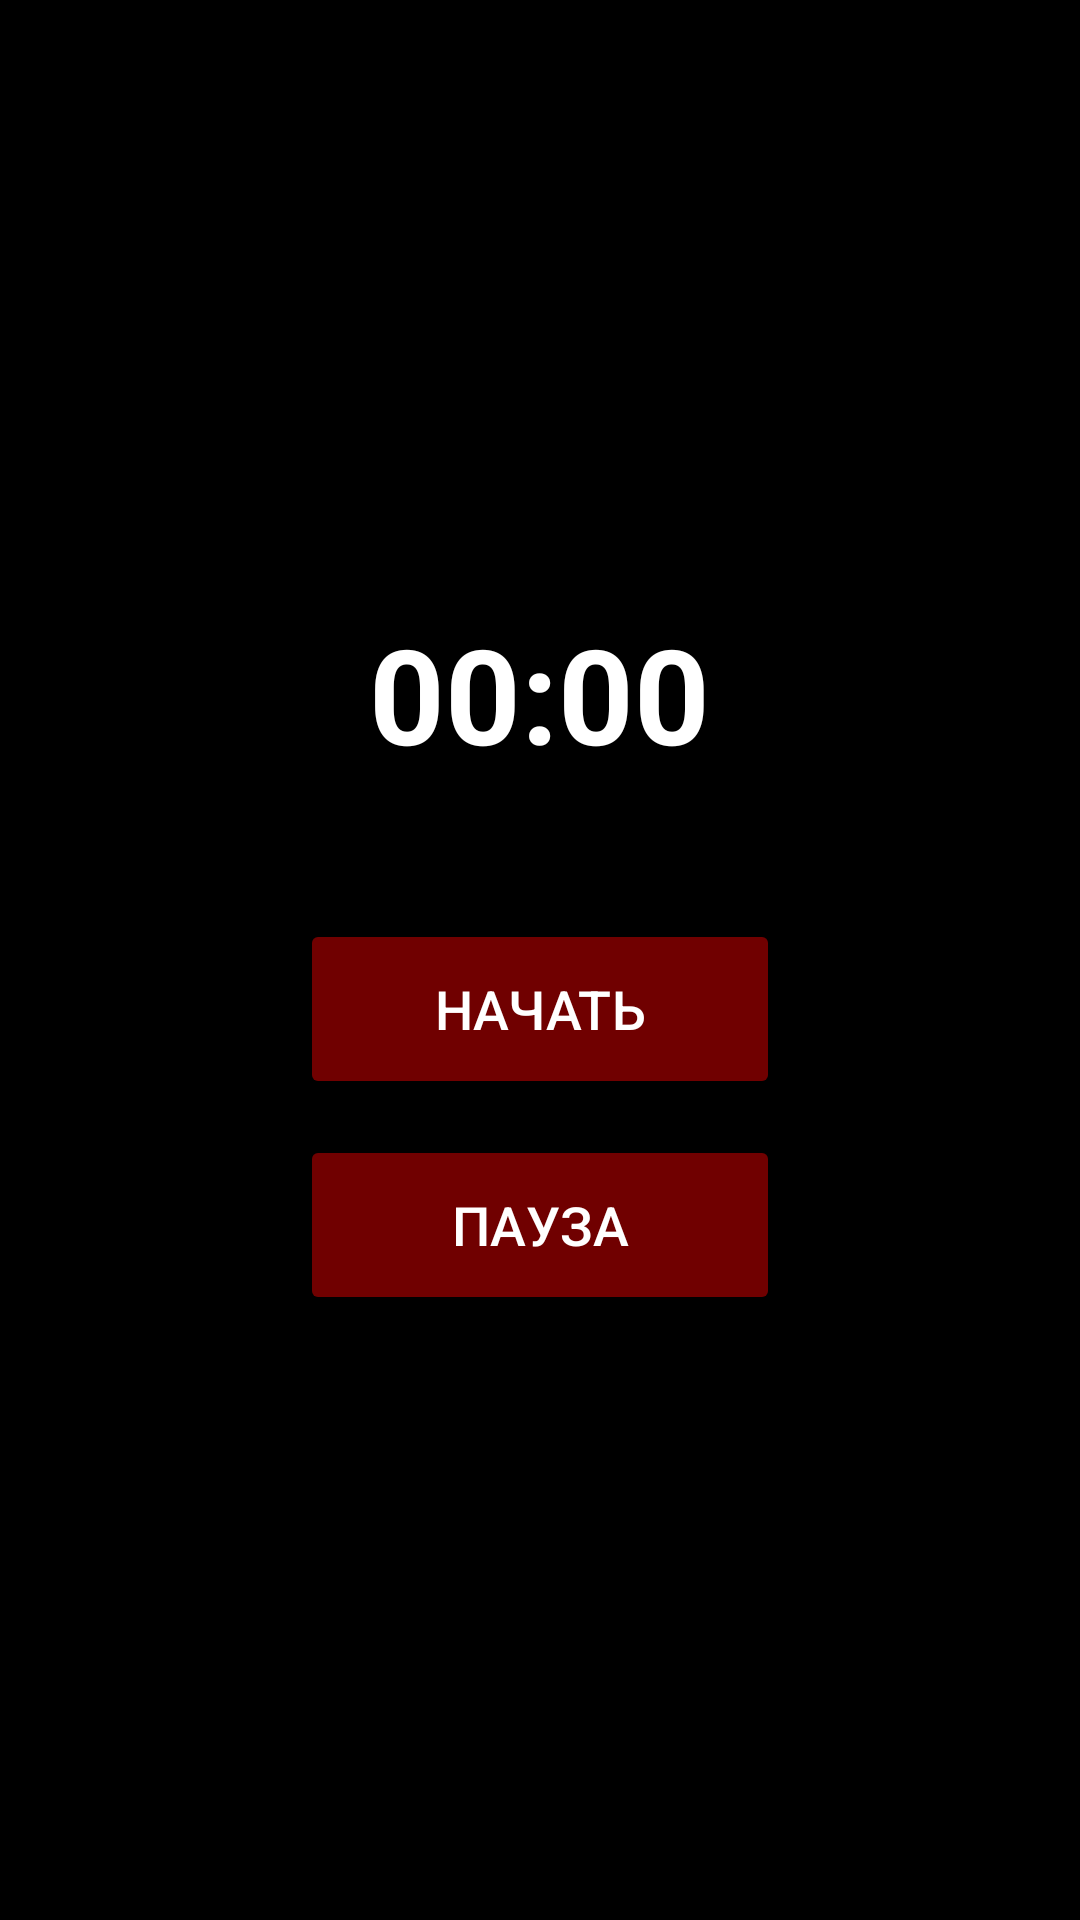

Layout XML and referenced resources for this Android screen:
<!-- AndroidManifest.xml: application theme Theme.Alarm_clock -->
<!-- res/layout/fragment_stopwatch.xml -->
<?xml version="1.0" encoding="utf-8"?>
<LinearLayout xmlns:android="http://schemas.android.com/apk/res/android"
    xmlns:tools="http://schemas.android.com/tools"
    android:layout_width="match_parent"
    android:layout_height="match_parent"
    android:background="@color/black"
    android:gravity="center"
    android:orientation="vertical"
    tools:context=".presentation.fragments.StopwatchFragment">

    <TextView
        android:id="@+id/tv_sw"
        android:layout_width="wrap_content"
        android:layout_height="wrap_content"
        android:text="@string/time"
        android:textColor="@color/white"
        android:textSize="44sp"
        android:textStyle="bold" />

    <Button
        android:id="@+id/start"
        android:layout_width="160dp"
        android:layout_height="60dp"
        android:layout_marginTop="46dp"
        android:backgroundTint="#86D50000"
        android:padding="16dp"
        android:text="@string/start"
        android:textColor="@color/white"
        android:textSize="18sp" />

    <Button
        android:id="@+id/stop"
        android:layout_width="160dp"
        android:layout_height="60dp"
        android:layout_marginTop="12dp"
        android:backgroundTint="#86D50000"
        android:padding="16dp"
        android:textColor="@color/white"
        android:text="@string/stop"
        android:textSize="18sp" />

</LinearLayout>
<!-- resources referenced by this layout -->
<resources>
  <string name="start">НАЧАТЬ</string>
  <string name="stop">ПАУЗА</string>
  <string name="time">00:00</string>
  <style name="Theme.Alarm_clock" parent="Base.Theme.Alarm_clock" />
  <style name="Base.Theme.Alarm_clock" parent="Theme.Material3.DayNight.NoActionBar">
          
          
      </style>
  <!-- not gathered from this repository: default colours our renderer supplied (Android Studio template values) -->
  <color name="black">#FF000000</color>
  <color name="white">#FFFFFFFF</color>
</resources>
